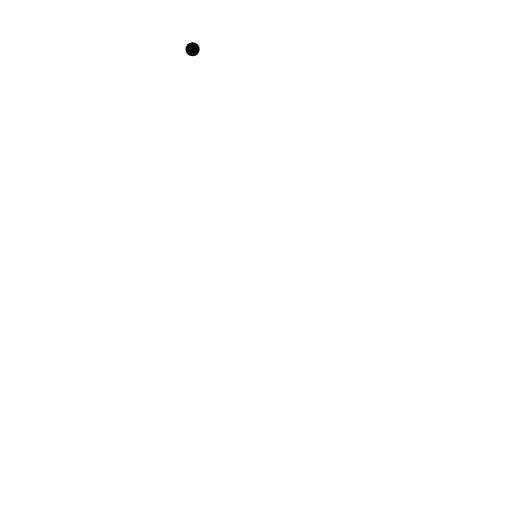
t = 0.00 s
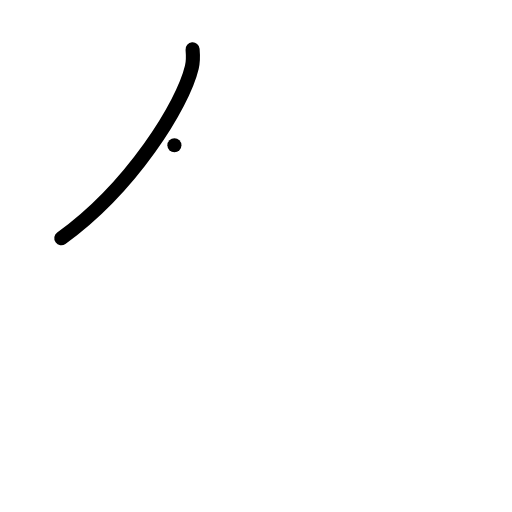
t = 1.00 s
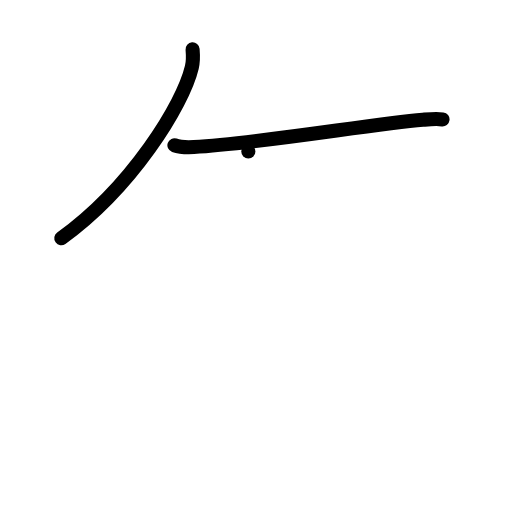
t = 2.00 s
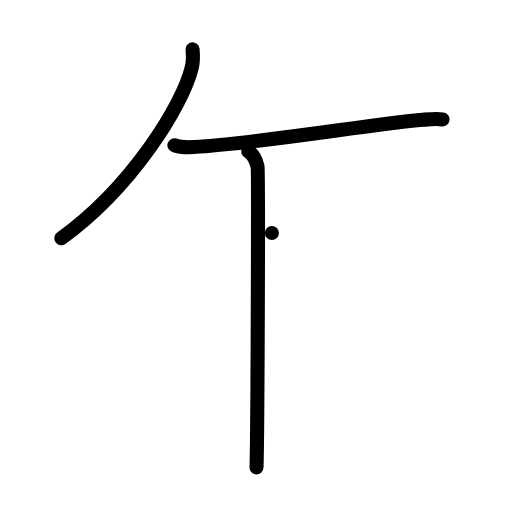
t = 3.00 s
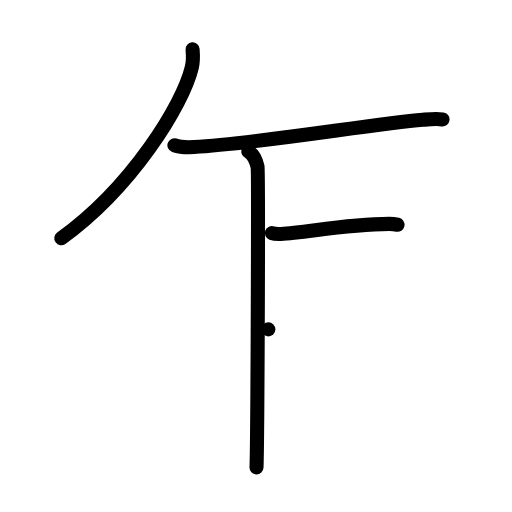
t = 4.00 s
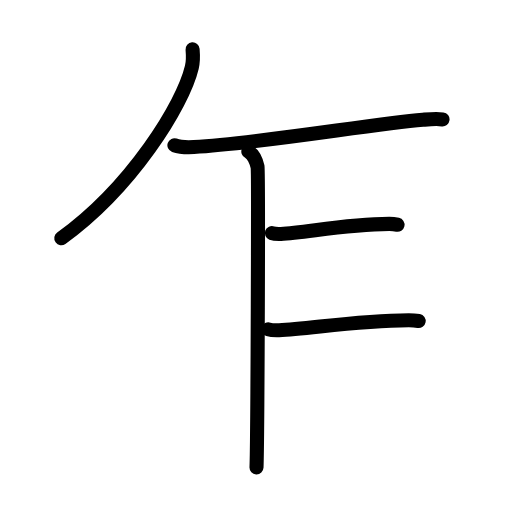
t = 5.00 s

The animated SVG that drew these frames (rendered in a browser with its animation timeline set to each time). Animation: 17 SMIL elements (animate=17); one cycle of 5.00 s.

<?xml version="1.0" encoding="UTF-8"?>
<!--
AniKanjiVG is licensed by CC-BY-SA Paul C. Sommerhoff (https://bitbucket.org/sommerhoff/anikanjivg).
AniKanjiVG uses KanjiVG which is licensed by CC-BY-SA Ulrich Apel (http://kanjivg.tagaini.net).
See also http://creativecommons.org/licenses/by-sa/3.0/
-->
<svg xmlns:kvg='http://kanjivg.tagaini.net' xmlns='http://www.w3.org/2000/svg' width='109' height='109' viewBox='0 0 109 109' style='fill:none;stroke:#000000;stroke-width:3;stroke-linecap:round;stroke-linejoin:round;' id="kvg:kanji_04e4d"><g id="kvg:04e4d" kvg:element="乍"><g id="kvg:04e4d-g1" kvg:element="丿" kvg:radical="general"><path id="kvg:04e4d-s1" kvg:type="㇒" d="M41,10.5c0.08,0.95,0.17,2.45-0.16,3.81c-1.9,8.02-12.83,25.63-27.79,36.41"><animate attributeName="d" begin="0.0s" dur="0.5s" from="M41,10.5C41,10.5,41,10.5,41,10.5" to="M41,10.5c0.08,0.95,0.17,2.45-0.16,3.81" />
<animate attributeName="d" begin="0.5s" dur="0.5s" from="M41,10.5c0.08,0.95,0.17,2.45-0.16,3.81c0,0,0,0,0,0,0" to="M41,10.5c0.08,0.95,0.17,2.45-0.16,3.81c-1.9,8.02-12.83,25.63-27.79,36.41" />
</path>
</g>
<path id="kvg:04e4d-s2" kvg:type="㇐" d="M37.13,30.92c1.08,0.38,3.05,0.44,4.14,0.38c14.23-0.8,38.16-4.92,48.75-5.8c1.98-0.16,2.86-0.25,4.19-0.08"><animate attributeName="d" begin="1.0s" dur="0.3333333333333333s" from="M37.13,30.92C37.13,30.92,37.13,30.92,37.13,30.92" to="M37.13,30.92c1.08,0.38,3.05,0.44,4.14,0.38" />
<animate attributeName="d" begin="1.3333333333333333s" dur="0.3333333333333333s" from="M37.13,30.92c1.08,0.38,3.05,0.44,4.14,0.38c0,0,0,0,0,0,0" to="M37.13,30.92c1.08,0.38,3.05,0.44,4.14,0.38c14.23-0.8,38.16-4.92,48.75-5.8" />
<animate attributeName="d" begin="1.6666666666666665s" dur="0.3333333333333333s" from="M37.13,30.92c1.08,0.38,3.05,0.44,4.14,0.38c14.23-0.8,38.16-4.92,48.75-5.8c0,0,0,0,0,0,0" to="M37.13,30.92c1.08,0.38,3.05,0.44,4.14,0.38c14.23-0.8,38.16-4.92,48.75-5.8c1.98-0.16,2.86-0.25,4.19-0.08" />
<animate attributeName="d" begin="0s" dur="1.0s" from="M-100,-100" to="M-100,-100" />
</path>
<path id="kvg:04e4d-s3" kvg:type="㇑" d="M52.87,32.25c1.09,0.5,1.74,2.25,1.96,3.25c0.22,1,0,57.75-0.22,64"><animate attributeName="d" begin="2.0s" dur="0.5s" from="M52.87,32.25C52.87,32.25,52.87,32.25,52.87,32.25" to="M52.87,32.25c1.09,0.5,1.74,2.25,1.96,3.25" />
<animate attributeName="d" begin="2.5s" dur="0.5s" from="M52.87,32.25c1.09,0.5,1.74,2.25,1.96,3.25c0,0,0,0,0,0,0" to="M52.87,32.25c1.09,0.5,1.74,2.25,1.96,3.25c0.22,1,0,57.75-0.22,64" />
<animate attributeName="d" begin="0s" dur="2.0s" from="M-100,-100" to="M-100,-100" />
</path>
<path id="kvg:04e4d-s4" kvg:type="㇐" d="M57.88,49.62c0.5,0.19,1.41,0.21,1.92,0.19c5.2-0.21,13.51-2.09,23.08-2.14c0.83,0,1.33,0.09,1.75,0.18"><animate attributeName="d" begin="3.0s" dur="0.3333333333333333s" from="M57.88,49.62C57.88,49.62,57.88,49.62,57.88,49.62" to="M57.88,49.62c0.5,0.19,1.41,0.21,1.92,0.19" />
<animate attributeName="d" begin="3.3333333333333335s" dur="0.3333333333333333s" from="M57.88,49.62c0.5,0.19,1.41,0.21,1.92,0.19c0,0,0,0,0,0,0" to="M57.88,49.62c0.5,0.19,1.41,0.21,1.92,0.19c5.2-0.21,13.51-2.09,23.08-2.14" />
<animate attributeName="d" begin="3.6666666666666665s" dur="0.3333333333333333s" from="M57.88,49.62c0.5,0.19,1.41,0.21,1.92,0.19c5.2-0.21,13.51-2.09,23.08-2.14c0,0,0,0,0,0,0" to="M57.88,49.62c0.5,0.19,1.41,0.21,1.92,0.19c5.2-0.21,13.51-2.09,23.08-2.14c0.83,0,1.33,0.09,1.75,0.18" />
<animate attributeName="d" begin="0s" dur="3.0s" from="M-100,-100" to="M-100,-100" />
</path>
<path id="kvg:04e4d-s5" kvg:type="㇐" d="M57.13,70.12c0.6,0.19,1.69,0.21,2.29,0.19c6.22-0.21,16.16-2.09,27.62-2.14c1,0,1.59,0.09,2.09,0.18"><animate attributeName="d" begin="4.0s" dur="0.3333333333333333s" from="M57.13,70.12C57.13,70.12,57.13,70.12,57.13,70.12" to="M57.13,70.12c0.6,0.19,1.69,0.21,2.29,0.19" />
<animate attributeName="d" begin="4.333333333333333s" dur="0.3333333333333333s" from="M57.13,70.12c0.6,0.19,1.69,0.21,2.29,0.19c0,0,0,0,0,0,0" to="M57.13,70.12c0.6,0.19,1.69,0.21,2.29,0.19c6.22-0.21,16.16-2.09,27.62-2.14" />
<animate attributeName="d" begin="4.666666666666667s" dur="0.3333333333333333s" from="M57.13,70.12c0.6,0.19,1.69,0.21,2.29,0.19c6.22-0.21,16.16-2.09,27.62-2.14c0,0,0,0,0,0,0" to="M57.13,70.12c0.6,0.19,1.69,0.21,2.29,0.19c6.22-0.21,16.16-2.09,27.62-2.14c1,0,1.59,0.09,2.09,0.18" />
<animate attributeName="d" begin="0s" dur="4.0s" from="M-100,-100" to="M-100,-100" />
</path>
</g>
</svg>
